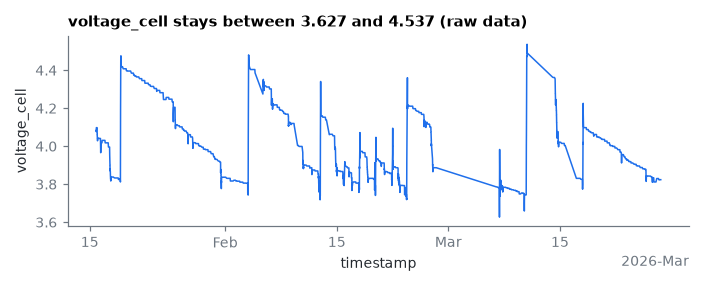

The data file committed next to this chart (first rows):
timestamp, voltage_cell
2026-01-15 19:28:06.173, 4.083
2026-01-15 19:30:40.774, 4.077
2026-01-15 20:02:39.115, 4.098
2026-01-15 20:47:39.095, 4.098
2026-01-15 21:32:39.055, 4.098
2026-01-15 22:03:30.632, 4.098
2026-01-15 22:05:38.242, 4.098
2026-01-15 22:07:38.096, 4.068
2026-01-15 22:09:53.216, 4.068
2026-01-15 22:12:08.330, 4.068
2026-01-15 22:14:23.447, 4.068
2026-01-15 22:16:23.563, 4.068
2026-01-15 22:18:31.189, 4.068
2026-01-15 22:20:53.788, 4.062
2026-01-15 22:23:08.909, 4.062
2026-01-15 22:25:16.509, 4.062
2026-01-15 22:27:39.125, 4.062
2026-01-15 22:29:24.250, 4.062
2026-01-15 22:31:39.362, 4.062
2026-01-15 22:33:24.468, 4.062
2026-01-15 22:35:24.588, 4.05
2026-01-15 22:37:17.208, 4.05
2026-01-15 22:39:24.828, 4.05
2026-01-15 22:41:32.449, 4.05
2026-01-15 22:43:32.568, 4.05
2026-01-15 22:45:32.693, 4.05
2026-01-15 22:47:40.317, 4.05
2026-01-15 22:49:40.420, 4.042
2026-01-15 22:51:40.524, 4.042
2026-01-15 22:53:55.641, 4.042
2026-01-15 22:55:55.757, 4.042
2026-01-15 22:58:03.355, 4.042
2026-01-15 23:00:03.485, 4.042
2026-01-15 23:01:48.594, 4.042
2026-01-15 23:03:56.215, 4.042
2026-01-15 23:05:56.335, 4.029
2026-01-15 23:08:05.629, 4.029
2026-01-15 23:10:05.746, 4.029
2026-01-15 23:12:13.353, 4.029
2026-01-15 23:13:58.454, 4.029
2026-01-15 23:16:21.078, 4.029
2026-01-15 23:17:58.690, 4.029
2026-01-15 23:20:21.289, 4.029
2026-01-15 23:22:36.402, 4.029
2026-01-15 23:24:51.495, 4.029
2026-01-15 23:27:38.994, 4.029
2026-01-16 00:37:36.975, 4.043
2026-01-16 02:52:36.885, 4.043
2026-01-16 05:07:36.817, 4.041
2026-01-16 06:02:37.796, 4.041
2026-01-16 06:47:37.779, 4.041
2026-01-16 07:32:36.754, 4.041
2026-01-16 08:17:36.711, 4.041
2026-01-16 09:02:37.703, 3.966
2026-01-16 09:47:37.678, 4.018
2026-01-16 10:32:37.640, 4.018
2026-01-16 11:17:36.621, 4.018
2026-01-16 12:02:36.591, 4.018
2026-01-16 12:47:36.575, 4.018
2026-01-16 13:32:36.548, 4.031
... 3,500 more rows
